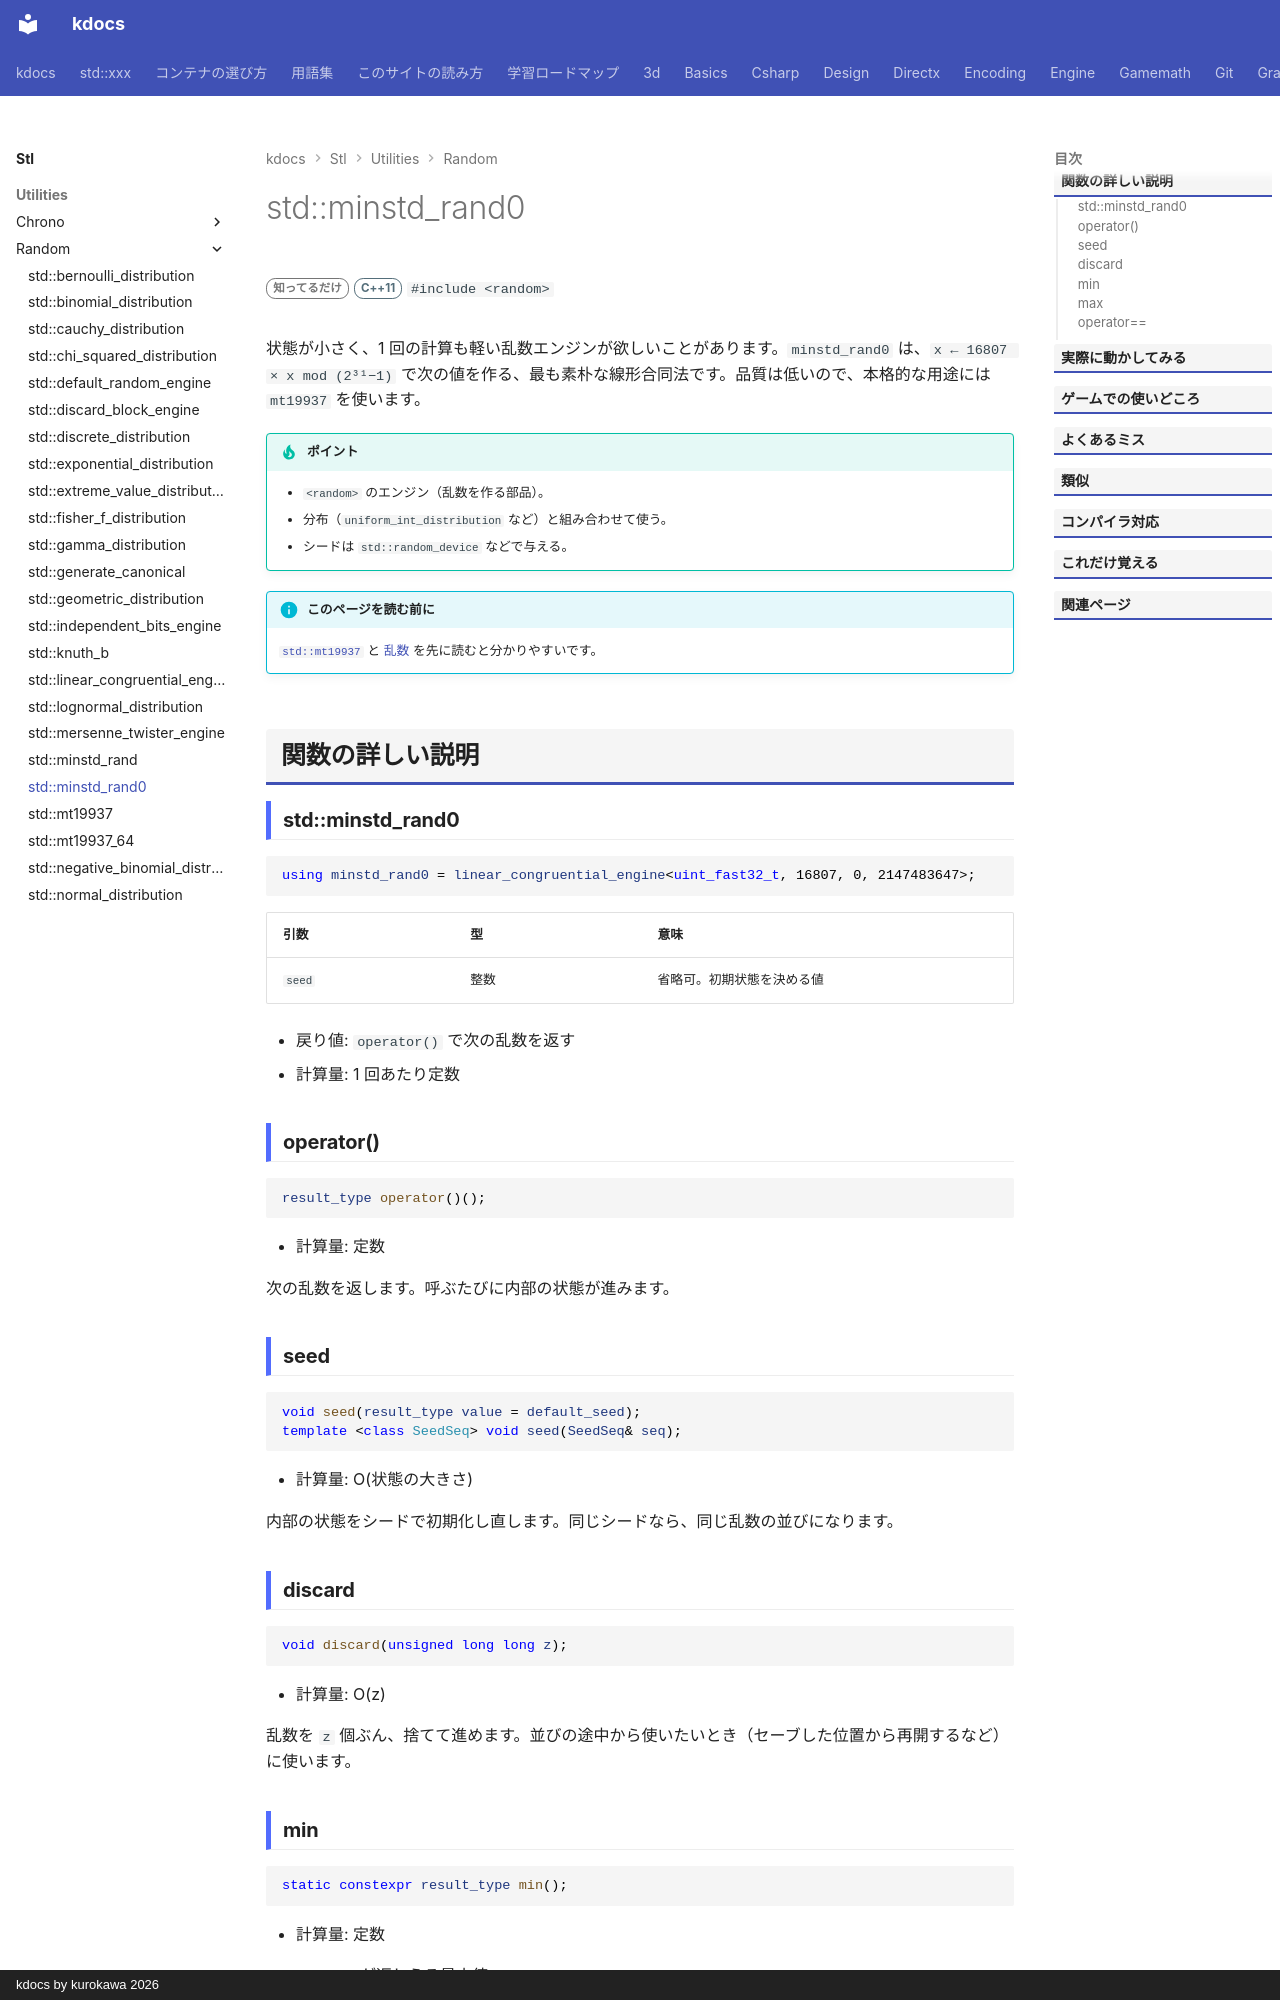

repository: qwzxdf/kdocs · page: stl/utilities/random/minstd_rand0/index.html · generator: mkdocs · copyright: kdocs by kurokawa 2026

---
title: std::minstd_rand0
summary: "古典的な線形合同法の乱数エンジン（軽いが品質は低め）。"
order: 900
tags:
  - ユーティリティ
---

# std::minstd_rand0

<div class="page-badges" markdown>
<span class="rank rank-rare">知ってるだけ</span>
<span class="ver ver-11">C++11</span>
`#include <random>`
</div>

状態が小さく、1 回の計算も軽い乱数エンジンが欲しいことがあります。`minstd_rand0` は、`x ← 16807 × x mod (2³¹−1)` で次の値を作る、最も素朴な線形合同法です。品質は低いので、本格的な用途には `mt19937` を使います。

!!! tip "ポイント"
    - `<random>` のエンジン（乱数を作る部品）。
    - 分布（`uniform_int_distribution` など）と組み合わせて使う。
    - シードは `std::random_device` などで与える。

!!! info "このページを読む前に"
    [`std::mt19937`](mt19937.md) と [乱数](../random.md) を先に読むと分かりやすいです。

## 関数の詳しい説明

### std::minstd_rand0 {#minstd_rand0}

```cpp
using minstd_rand0 = linear_congruential_engine<uint_fast32_t, 16807, 0, 2147483647>;
```

| 引数 | 型 | 意味 |
| --- | --- | --- |
| `seed` | 整数 | 省略可。初期状態を決める値 |

- 戻り値: `operator()` で次の乱数を返す
- 計算量: 1 回あたり定数

### operator() {#op_call}

```cpp
result_type operator()();
```

- 計算量: 定数

次の乱数を返します。呼ぶたびに内部の状態が進みます。

### seed {#seed}

```cpp
void seed(result_type value = default_seed);
template <class SeedSeq> void seed(SeedSeq& seq);
```

- 計算量: O(状態の大きさ)

内部の状態をシードで初期化し直します。同じシードなら、同じ乱数の並びになります。
